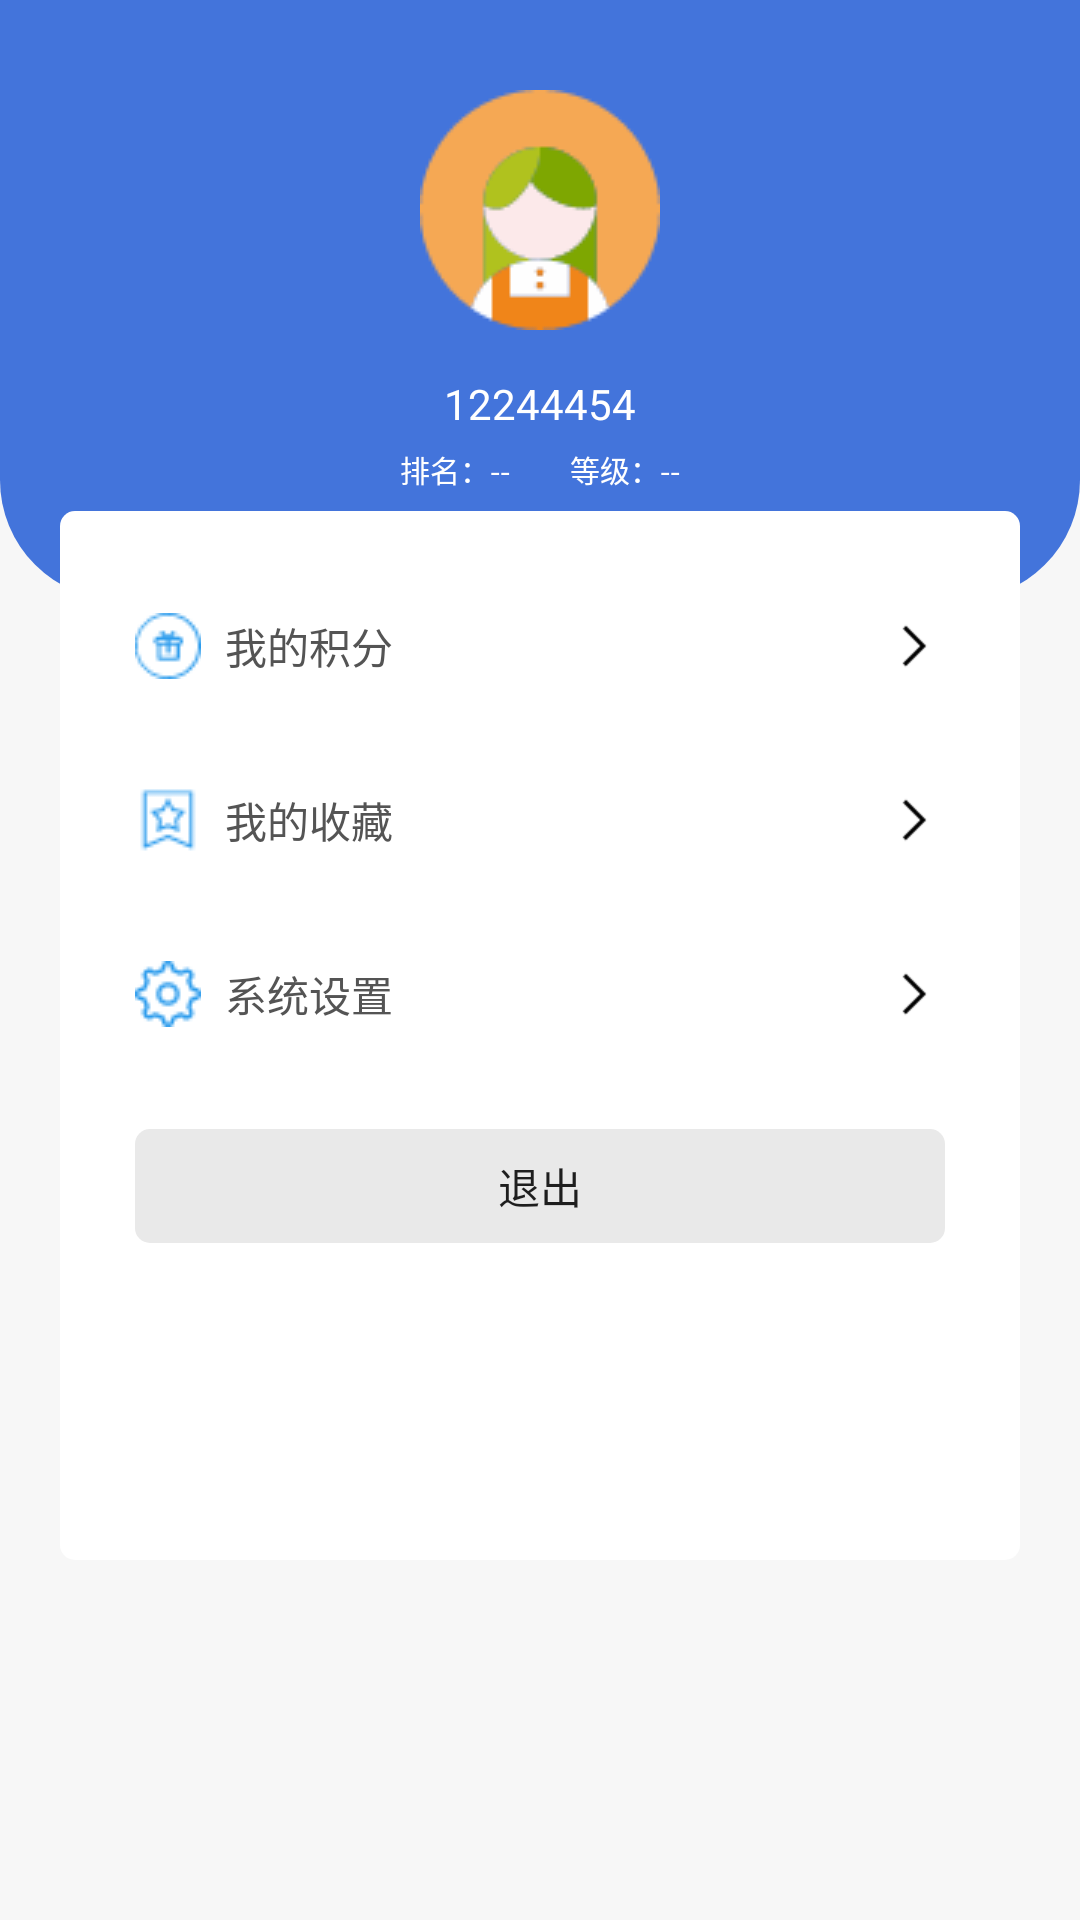

Here is an Android app screen rendered from its layout file. Give the layout XML and the strings, colors and styles it references.
<!-- AndroidManifest.xml: application theme AppTheme -->
<!-- res/layout/fragment_me.xml -->
<?xml version="1.0" encoding="utf-8"?>
<RelativeLayout xmlns:android="http://schemas.android.com/apk/res/android"
    xmlns:app="http://schemas.android.com/apk/res-auto"
    android:layout_width="match_parent"
    android:layout_height="match_parent"
    android:background="@color/main_bg"
    android:fitsSystemWindows="true">
    <RelativeLayout
        android:id="@+id/layout_header"
        android:layout_width="match_parent"
        android:layout_height="200dp"
        android:orientation="vertical"
        android:background="@drawable/header_bg_shape"
        >
        <ImageView
            android:id="@+id/iv_header"
            android:layout_width="wrap_content"
            android:layout_height="wrap_content"
            android:layout_centerHorizontal="true"
            android:layout_marginTop="30dp"
            android:src="@drawable/header"
            />
        <TextView
            android:id="@+id/tv_account"
            android:layout_width="wrap_content"
            android:layout_height="wrap_content"
            android:textColor="@color/white"
            android:layout_marginTop="15dp"
            android:layout_centerHorizontal="true"
            android:layout_below="@+id/iv_header"
            android:text="12244454"/>
        <LinearLayout
            android:layout_width="wrap_content"
            android:layout_height="wrap_content"
            android:layout_centerHorizontal="true"
            android:layout_marginTop="5dp"
            android:layout_below="@+id/tv_account"
            android:orientation="horizontal">
            <TextView
                android:id="@+id/tv_ranking"
                android:layout_width="wrap_content"
                android:layout_height="wrap_content"
                android:textColor="@color/white"
                android:textSize="10sp"
                android:text="排名：--"/>
            <TextView
                android:id="@+id/tv_coinCount"
                android:layout_width="wrap_content"
                android:layout_height="wrap_content"
                android:textColor="@color/white"
                android:layout_marginLeft="20dp"
                android:textSize="10sp"
                android:text="等级：--"/>
        </LinearLayout>
    </RelativeLayout>
    <LinearLayout
        android:layout_width="match_parent"
        android:layout_height="match_parent"
        android:orientation="vertical"
        android:layout_below="@+id/layout_header"
        android:background="@drawable/corner_view"
        android:layout_marginTop="-30dp"
        android:layout_marginRight="20dp"
        android:layout_marginLeft="20dp"
        android:layout_marginBottom="120dp"
        android:paddingTop="20dp"
        >
        <RelativeLayout
            android:id="@+id/layout_coin"
            android:layout_width="match_parent"
            android:layout_height="wrap_content"
            android:paddingLeft="20dp"
            android:paddingRight="20dp"
            android:orientation="horizontal"
            android:background="@drawable/item_click_selector"
            >
            <TextView
                android:layout_width="wrap_content"
                android:layout_height="wrap_content"
                android:textColor="@color/text_color"
                android:layout_centerVertical="true"
                android:gravity="center_vertical"
                android:drawablePadding="@dimen/row_spacing"
                android:drawableLeft="@drawable/jifen"
                android:text="我的积分"/>
            <ImageView
                android:layout_width="20dp"
                android:layout_height="wrap_content"
                android:layout_alignParentRight="true"
                android:src="@drawable/arrow"/>
        </RelativeLayout>
        <RelativeLayout
            android:id="@+id/layout_collected"
            android:layout_width="match_parent"
            android:layout_height="wrap_content"
            android:paddingLeft="20dp"
            android:paddingRight="20dp"
            android:orientation="horizontal"
            android:background="@drawable/item_click_selector"
            android:layout_marginTop="@dimen/row_spacing"
            >
            <TextView
                android:layout_width="wrap_content"
                android:layout_height="wrap_content"
                android:textColor="@color/text_color"
                android:layout_centerVertical="true"
                android:gravity="center_vertical"
                android:drawablePadding="@dimen/row_spacing"
                android:drawableLeft="@drawable/collection"
                android:text="我的收藏"/>
            <ImageView
                android:layout_width="20dp"
                android:layout_height="wrap_content"
                android:layout_alignParentRight="true"
                android:src="@drawable/arrow"/>
        </RelativeLayout>
        <RelativeLayout
            android:id="@+id/layout_setting"
            android:layout_width="match_parent"
            android:layout_height="wrap_content"
            android:paddingLeft="20dp"
            android:paddingRight="20dp"
            android:orientation="horizontal"
            android:background="@drawable/item_click_selector"
            android:layout_marginTop="@dimen/row_spacing">
            <TextView
                android:layout_width="wrap_content"
                android:layout_height="wrap_content"
                android:textColor="@color/text_color"
                android:layout_centerVertical="true"
                android:gravity="center_vertical"
                android:drawablePadding="@dimen/row_spacing"
                android:drawableLeft="@drawable/setting"
                android:text="系统设置"/>
            <ImageView
                android:layout_width="20dp"
                android:layout_height="wrap_content"
                android:layout_alignParentRight="true"
                android:src="@drawable/arrow"/>
        </RelativeLayout>

        <Button
            android:id="@+id/btn_logout"
            android:layout_width="match_parent"
            android:layout_height="38dp"
            style="?android:attr/borderlessButtonStyle"
            android:background="@drawable/button_click_selector"
            android:layout_margin="20dp"
            android:text="退出"/>
    </LinearLayout>
</RelativeLayout>
<!-- resources referenced by this layout -->
<resources>
  <color name="main_bg">#F7F7F7</color>
  <color name="text_color">#545454</color>
  <color name="white">#FFFFFF</color>
  <dimen name="row_spacing">8dp</dimen>
  <!-- drawable arrow: png bitmap (drawable, 235 bytes) -->
  <!-- drawable button_click_selector (drawable) -->
  <?xml version="1.0" encoding="utf-8"?>
  <selector xmlns:android="http://schemas.android.com/apk/res/android">
  
      <item android:drawable="@drawable/button_view_press" android:state_selected="true"/>
      <item android:drawable="@drawable/button_view_press" android:state_focused="true"/>
      <item android:drawable="@drawable/button_view_press" android:state_pressed="true"/>
      <item android:drawable="@drawable/button_view"/>
  
  </selector>
  <!-- drawable collection: png bitmap (drawable, 412 bytes) -->
  <!-- drawable corner_view (drawable) -->
  <?xml version="1.0" encoding="utf-8"?>
  <shape xmlns:android="http://schemas.android.com/apk/res/android">
      <solid android:color="@color/white" />
      <corners android:radius="5dp" />
      <padding android:left="5dp" android:top="5dp"
          android:right="5dp" android:bottom="5dp" />
  </shape>
  <!-- drawable header: png bitmap (drawable, 2275 bytes) -->
  <!-- drawable header_bg_shape (drawable) -->
  <?xml version="1.0" encoding="utf-8"?>
  <shape xmlns:android="http://schemas.android.com/apk/res/android"
      android:shape="rectangle">
  
      <solid android:color="@color/blue" />
      <corners android:bottomLeftRadius="40dp"
          android:bottomRightRadius="40dp"/>
  </shape>
  <!-- drawable item_click_selector (drawable) -->
  <?xml version="1.0" encoding="utf-8"?>
  <selector xmlns:android="http://schemas.android.com/apk/res/android">
  
      <item android:drawable="@drawable/item_view_press" android:state_selected="true"/>
      <item android:drawable="@drawable/item_view_press" android:state_focused="true"/>
      <item android:drawable="@drawable/item_view_press" android:state_pressed="true"/>
      <item android:drawable="@drawable/item_view"/>
  
  </selector>
  <!-- drawable jifen: png bitmap (drawable, 472 bytes) -->
  <!-- drawable setting: png bitmap (drawable, 520 bytes) -->
  <style name="AppTheme" parent="Theme.AppCompat.Light.DarkActionBar">
          <item name="colorPrimary">@color/colorPrimary</item>
          <item name="colorPrimaryDark">@color/colorPrimaryDark</item>
          <item name="colorAccent">@color/colorAccent</item>
      </style>
  <!-- drawable button_view_press (drawable) -->
  <?xml version="1.0" encoding="utf-8"?>
  <shape xmlns:android="http://schemas.android.com/apk/res/android">
      <solid android:color="#e6e6e6" />
      <corners android:radius="5dp" />
      <padding android:left="5dp" android:top="5dp"
          android:right="5dp" android:bottom="5dp" />
  </shape>
  <!-- drawable button_view (drawable) -->
  <?xml version="1.0" encoding="utf-8"?>
  <shape xmlns:android="http://schemas.android.com/apk/res/android">
      <solid android:color="#e9e9e9" />
      <corners android:radius="5dp" />
      <padding android:left="5dp" android:top="5dp"
          android:right="5dp" android:bottom="5dp" />
  </shape>
  <color name="blue">#4374DB</color>
  <!-- drawable item_view_press (drawable) -->
  <?xml version="1.0" encoding="utf-8"?>
  <shape xmlns:android="http://schemas.android.com/apk/res/android">
      <solid android:color="#e8e8e8" />
      <padding android:left="5dp" android:top="5dp"
          android:right="5dp" android:bottom="5dp" />
  </shape>
  <!-- drawable item_view (drawable) -->
  <?xml version="1.0" encoding="utf-8"?>
  <shape xmlns:android="http://schemas.android.com/apk/res/android">
      <solid android:color="@color/white" />
      <padding android:left="5dp" android:top="5dp"
          android:right="5dp" android:bottom="5dp" />
  </shape>
  <color name="colorPrimary">#4374DB</color>
  <color name="colorPrimaryDark">#4374DB</color>
  <color name="colorAccent">#D81B60</color>
</resources>
